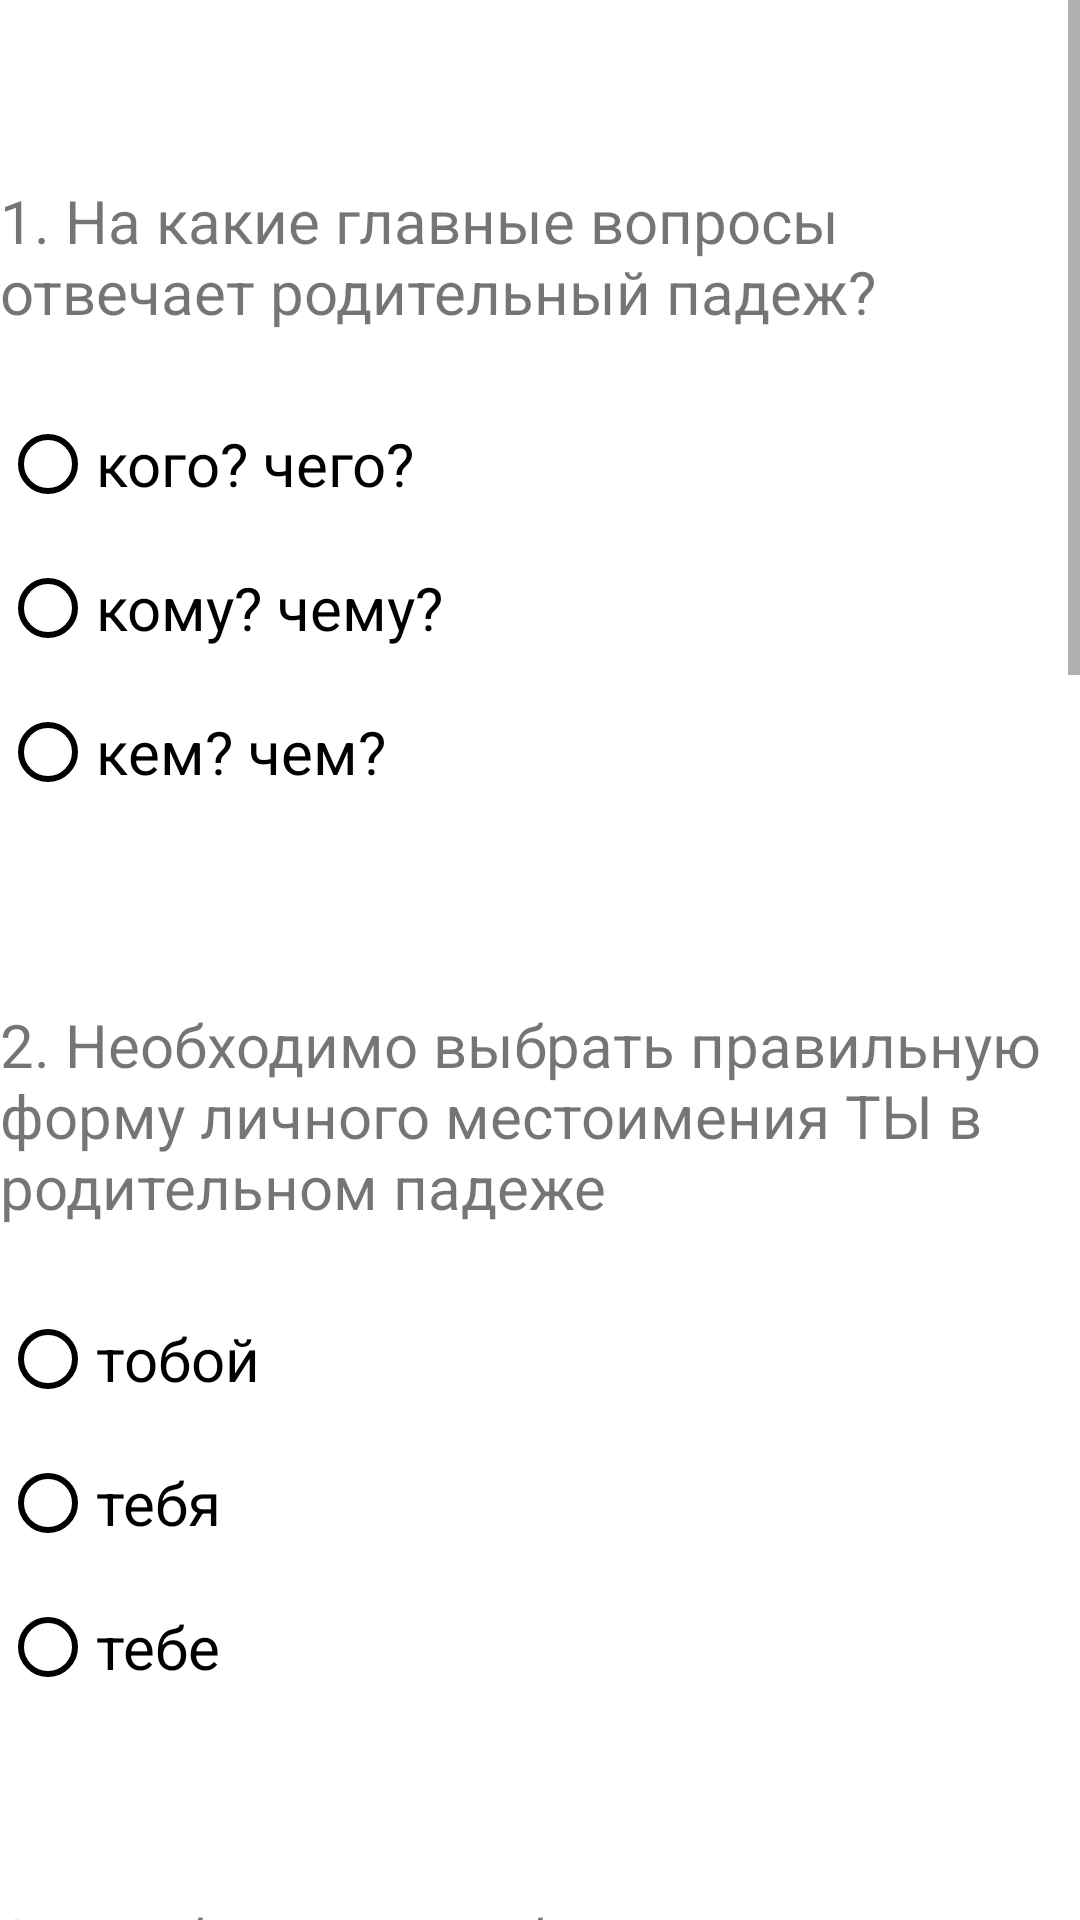

Here is an Android app screen rendered from its layout file. Give the layout XML and the strings, colors and styles it references.
<!-- AndroidManifest.xml: application theme Theme.Final_bottom_nav -->
<!-- res/layout/activity_fifthtest.xml -->
<?xml version="1.0" encoding="utf-8"?>
<LinearLayout xmlns:android="http://schemas.android.com/apk/res/android"
    xmlns:tools="http://schemas.android.com/tools"
    android:id="@+id/main"
    android:orientation="vertical"
    android:layout_width="match_parent"
    android:layout_height="match_parent"
    tools:context=".Fifthtest">

    <ScrollView
        android:layout_width="wrap_content"
        android:layout_height="wrap_content">

        <LinearLayout
            android:orientation="vertical"
            android:layout_width="wrap_content"
            android:layout_height="wrap_content">
            <TextView
                android:layout_width="wrap_content"
                android:layout_height="wrap_content"
                android:textSize="20dp"
                android:layout_marginTop="60dp"
                android:layout_marginBottom="20dp"
                android:text="1. На какие главные вопросы отвечает родительный падеж?">
            </TextView>
            <RadioGroup
                android:id="@+id/fifth_first_que"
                android:layout_width="wrap_content"
                android:layout_height="wrap_content">
                <RadioButton
                    android:buttonTint="@color/black"
                    android:id="@+id/fifth_first_que_first"
                    android:textSize="20dp"
                    android:text="кого? чего?"
                    android:layout_width="wrap_content"
                    android:layout_height="wrap_content">

                </RadioButton>
                <RadioButton
                    android:buttonTint="@color/black"
                    android:id="@+id/fifth_first_que_second"
                    android:textSize="20dp"
                    android:text="кому? чему?"
                    android:layout_width="wrap_content"
                    android:layout_height="wrap_content">

                </RadioButton>
                <RadioButton
                    android:buttonTint="@color/black"
                    android:id="@+id/fifth_first_que_third"
                    android:textSize="20dp"
                    android:text="кем? чем?"
                    android:layout_width="wrap_content"
                    android:layout_height="wrap_content">

                </RadioButton>
            </RadioGroup>
            <TextView
                android:layout_width="wrap_content"
                android:layout_height="wrap_content"
                android:textSize="20dp"
                android:layout_marginTop="60dp"
                android:layout_marginBottom="20dp"
                android:text="2. Необходимо выбрать правильную форму личного местоимения ТЫ в родительном падеже  ">
            </TextView>
            <RadioGroup
                android:id="@+id/fifth_second_que"
                android:layout_width="wrap_content"
                android:layout_height="wrap_content">
                <RadioButton
                    android:buttonTint="@color/black"
                    android:id="@+id/fifth_second_que_first"
                    android:textSize="20dp"
                    android:text="тобой"
                    android:layout_width="wrap_content"
                    android:layout_height="wrap_content">

                </RadioButton>
                <RadioButton
                    android:buttonTint="@color/black"
                    android:id="@+id/fifth_second_que_second"
                    android:textSize="20dp"
                    android:text="тебя"
                    android:layout_width="wrap_content"
                    android:layout_height="wrap_content">

                </RadioButton>
                <RadioButton
                    android:buttonTint="@color/black"
                    android:id="@+id/fifth_second_que_third"
                    android:textSize="20dp"
                    android:text="тебе"
                    android:layout_width="wrap_content"
                    android:layout_height="wrap_content">

                </RadioButton>
            </RadioGroup>

            <TextView
                android:layout_width="wrap_content"
                android:layout_height="wrap_content"
                android:textSize="20dp"
                android:layout_marginTop="60dp"
                android:layout_marginBottom="20dp"
                android:text="3. Необходимо выбрать правильную форму личного местоимения ОНИ в родительном падеже">
            </TextView>
            <RadioGroup
                android:id="@+id/fifth_third_que"
                android:layout_width="wrap_content"
                android:layout_height="wrap_content">
                <RadioButton
                    android:buttonTint="@color/black"
                    android:id="@+id/fifth_third_que_first"
                    android:textSize="20dp"
                    android:text="ими"
                    android:layout_width="wrap_content"
                    android:layout_height="wrap_content">

                </RadioButton>
                <RadioButton
                    android:buttonTint="@color/black"
                    android:id="@+id/fifth_third_que_second"
                    android:textSize="20dp"
                    android:text="их"
                    android:layout_width="wrap_content"
                    android:layout_height="wrap_content">

                </RadioButton>
                <RadioButton
                    android:buttonTint="@color/black"
                    android:id="@+id/fifth_third_que_third"
                    android:textSize="20dp"
                    android:text="нас"
                    android:layout_width="wrap_content"
                    android:layout_height="wrap_content">

                </RadioButton>
            </RadioGroup>

            <TextView
                android:layout_width="wrap_content"
                android:layout_height="wrap_content"
                android:textSize="20dp"
                android:layout_marginTop="60dp"
                android:layout_marginBottom="20dp"
                android:text="4. Необходимо выбрать правильную форму существительного в предложении: Я не представляю своей жизни без любимого ...">
            </TextView>
            <RadioGroup
                android:id="@+id/fifth_fourth_que"
                android:layout_width="wrap_content"
                android:layout_height="wrap_content">
                <RadioButton
                    android:buttonTint="@color/black"
                    android:id="@+id/fifth_fourth_que_first"
                    android:textSize="20dp"
                    android:text="человек"
                    android:layout_width="wrap_content"
                    android:layout_height="wrap_content">

                </RadioButton>
                <RadioButton
                    android:buttonTint="@color/black"
                    android:id="@+id/fifth_fourth_que_second"
                    android:textSize="20dp"
                    android:text="человека"
                    android:layout_width="wrap_content"
                    android:layout_height="wrap_content">

                </RadioButton>
                <RadioButton
                    android:buttonTint="@color/black"
                    android:id="@+id/fifth_fourth_que_third"
                    android:textSize="20dp"
                    android:text="человеком"
                    android:layout_width="wrap_content"
                    android:layout_height="wrap_content">

                </RadioButton>
            </RadioGroup>

            <TextView
                android:layout_width="wrap_content"
                android:layout_height="wrap_content"
                android:textSize="20dp"
                android:layout_marginTop="60dp"
                android:layout_marginBottom="20dp"
                android:text="5. Необходимо выбрать правильную форму существительного в предложении: Моего ... нет на столе. ">
            </TextView>
            <RadioGroup
                android:id="@+id/fifth_fifth_que"
                android:layout_width="wrap_content"
                android:layout_height="wrap_content">
                <RadioButton
                    android:buttonTint="@color/black"
                    android:id="@+id/fifth_fifth_que_first"
                    android:textSize="20dp"
                    android:text="письмо"
                    android:layout_width="wrap_content"
                    android:layout_height="wrap_content">

                </RadioButton>
                <RadioButton
                    android:buttonTint="@color/black"
                    android:id="@+id/fifth_fifth_que_second"
                    android:textSize="20dp"
                    android:text="письмом"
                    android:layout_width="wrap_content"
                    android:layout_height="wrap_content">

                </RadioButton>
                <RadioButton
                    android:buttonTint="@color/black"
                    android:id="@+id/fifth_fifth_que_third"
                    android:textSize="20dp"
                    android:text="письма"
                    android:layout_width="wrap_content"
                    android:layout_height="wrap_content">

                </RadioButton>
            </RadioGroup>
            <ImageButton
                android:id="@+id/fifth_imageButton"
                android:layout_marginTop="30dp"
                android:layout_width="match_parent"
                android:layout_height="300dp">

            </ImageButton>

        </LinearLayout>

    </ScrollView>


</LinearLayout>
<!-- resources referenced by this layout -->
<resources>
  <color name="black">#FF000000</color>
  <style name="Theme.Final_bottom_nav" parent="Theme.MaterialComponents.DayNight.DarkActionBar">
          
          <item name="colorPrimary">@color/purple_500</item>
          <item name="colorPrimaryVariant">@color/purple_700</item>
          <item name="colorOnPrimary">@color/white</item>
          
          <item name="colorSecondary">@color/teal_200</item>
          <item name="colorSecondaryVariant">@color/teal_700</item>
          <item name="colorOnSecondary">@color/black</item>
          
          <item name="android:statusBarColor">?attr/colorPrimaryVariant</item>
          
      </style>
  <color name="purple_500">#FFA2D4</color>
  <color name="purple_700">#FFA2D4</color>
  <color name="white">#FFFFFFFF</color>
  <color name="teal_200">#FF03DAC5</color>
  <color name="teal_700">#FF018786</color>
</resources>
